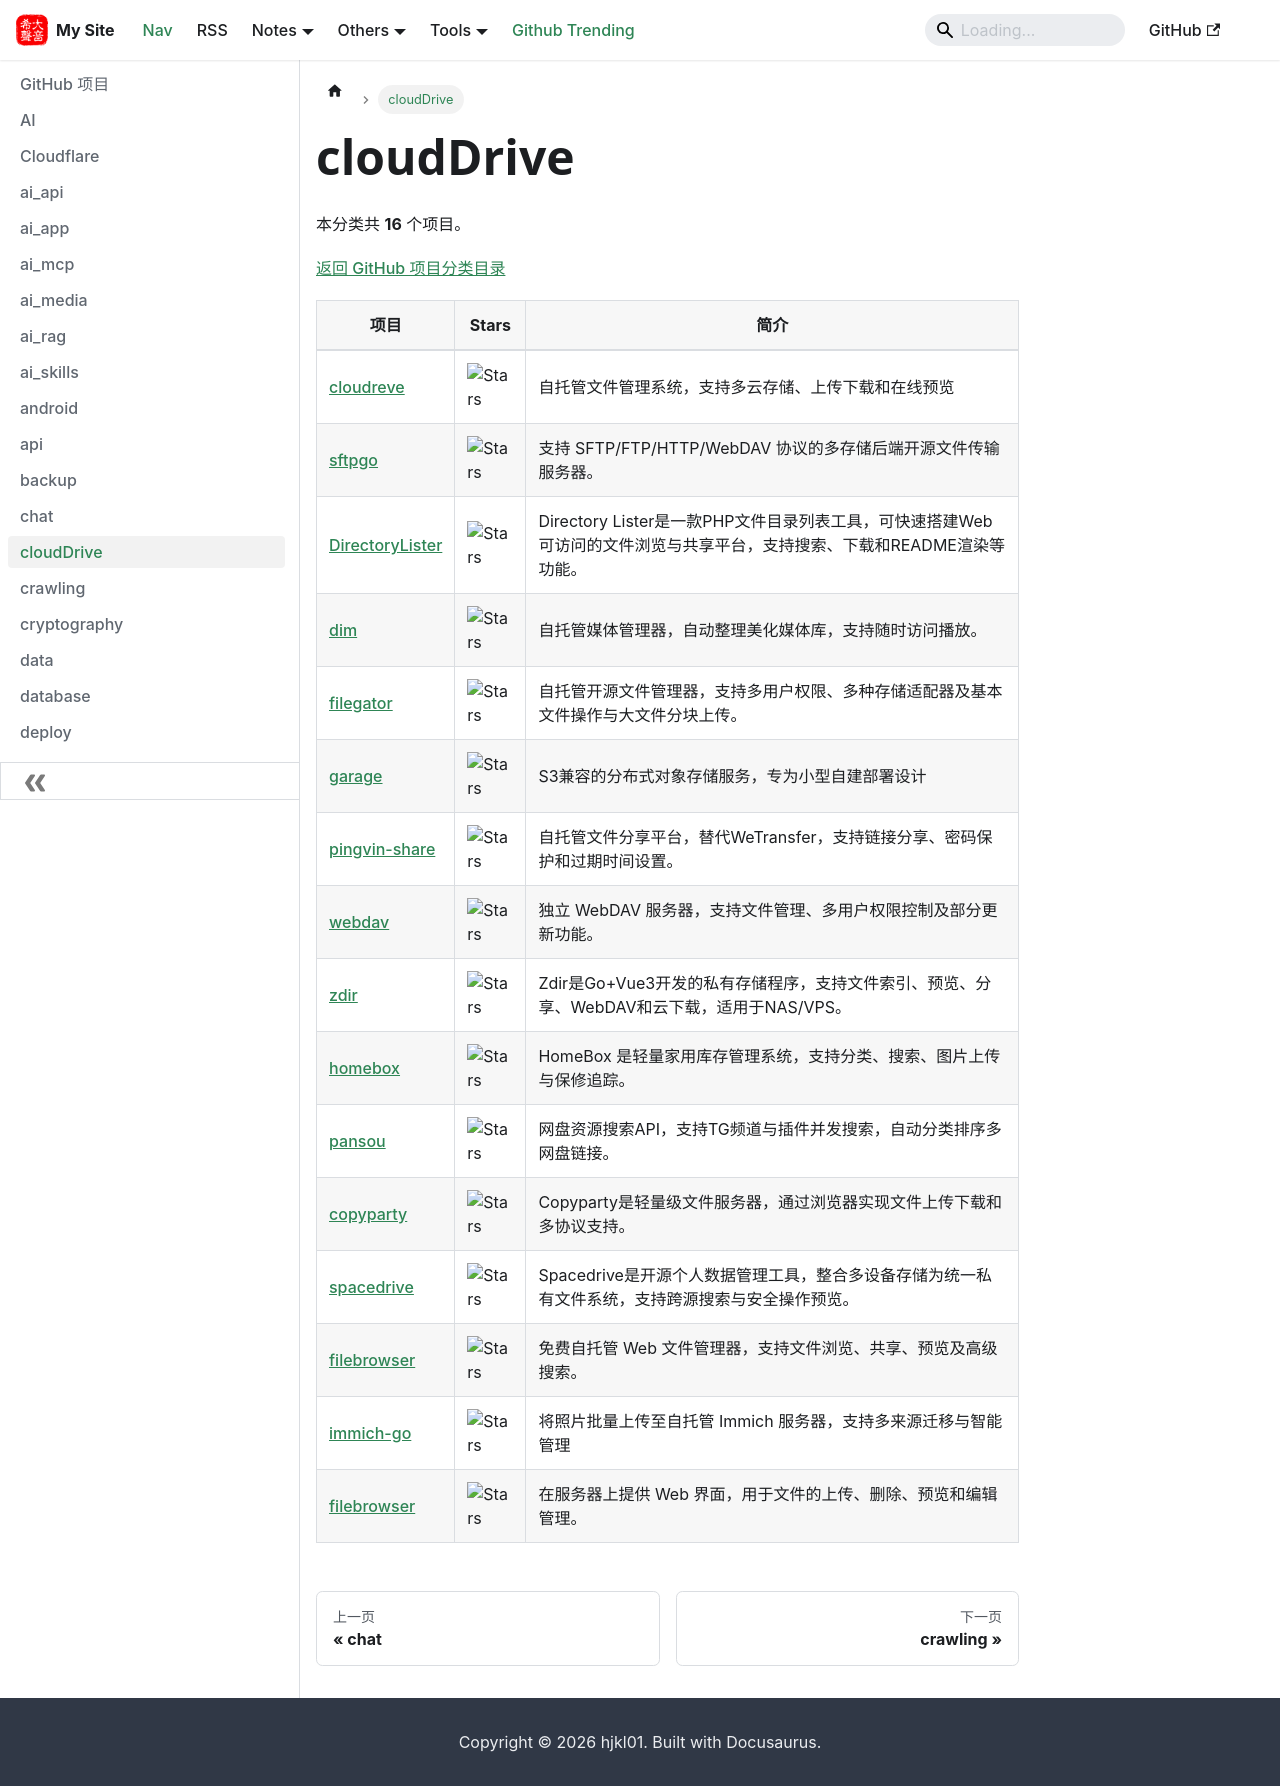

repository: hjkl01/hjkl01.github.io · page: notes/github/cloudDrive.html · generator: docusaurus

---
title: cloudDrive
sidebar_label: cloudDrive
---

<!-- 此页面由 scripts/github_projects.py 从 SQLite 自动生成，请勿手动编辑。 -->

# cloudDrive

本分类共 **16** 个项目。

[返回 GitHub 项目分类目录](/notes/github)

| 项目 | Stars | 简介 |
| --- | --- | --- |
| [cloudreve](https://github.com/cloudreve/cloudreve) | ![Stars](https://img.shields.io/github/stars/cloudreve/cloudreve?style=social) | 自托管文件管理系统，支持多云存储、上传下载和在线预览 |
| [sftpgo](https://github.com/drakkan/sftpgo) | ![Stars](https://img.shields.io/github/stars/drakkan/sftpgo?style=social) | 支持 SFTP/FTP/HTTP/WebDAV 协议的多存储后端开源文件传输服务器。 |
| [DirectoryLister](https://github.com/DirectoryLister/DirectoryLister) | ![Stars](https://img.shields.io/github/stars/DirectoryLister/DirectoryLister?style=social) | Directory Lister是一款PHP文件目录列表工具，可快速搭建Web可访问的文件浏览与共享平台，支持搜索、下载和README渲染等功能。 |
| [dim](https://github.com/Dusk-Labs/dim) | ![Stars](https://img.shields.io/github/stars/Dusk-Labs/dim?style=social) | 自托管媒体管理器，自动整理美化媒体库，支持随时访问播放。 |
| [filegator](https://github.com/filegator/filegator) | ![Stars](https://img.shields.io/github/stars/filegator/filegator?style=social) | 自托管开源文件管理器，支持多用户权限、多种存储适配器及基本文件操作与大文件分块上传。 |
| [garage](https://github.com/deuxfleurs-org/garage) | ![Stars](https://img.shields.io/github/stars/deuxfleurs-org/garage?style=social) | S3兼容的分布式对象存储服务，专为小型自建部署设计 |
| [pingvin-share](https://github.com/stonith404/pingvin-share) | ![Stars](https://img.shields.io/github/stars/stonith404/pingvin-share?style=social) | 自托管文件分享平台，替代WeTransfer，支持链接分享、密码保护和过期时间设置。 |
| [webdav](https://github.com/hacdias/webdav) | ![Stars](https://img.shields.io/github/stars/hacdias/webdav?style=social) | 独立 WebDAV 服务器，支持文件管理、多用户权限控制及部分更新功能。 |
| [zdir](https://github.com/helloxz/zdir) | ![Stars](https://img.shields.io/github/stars/helloxz/zdir?style=social) | Zdir是Go+Vue3开发的私有存储程序，支持文件索引、预览、分享、WebDAV和云下载，适用于NAS/VPS。 |
| [homebox](https://github.com/sysadminsmedia/homebox) | ![Stars](https://img.shields.io/github/stars/sysadminsmedia/homebox?style=social) | HomeBox 是轻量家用库存管理系统，支持分类、搜索、图片上传与保修追踪。 |
| [pansou](https://github.com/fish2018/pansou) | ![Stars](https://img.shields.io/github/stars/fish2018/pansou?style=social) | 网盘资源搜索API，支持TG频道与插件并发搜索，自动分类排序多网盘链接。 |
| [copyparty](https://github.com/9001/copyparty) | ![Stars](https://img.shields.io/github/stars/9001/copyparty?style=social) | Copyparty是轻量级文件服务器，通过浏览器实现文件上传下载和多协议支持。 |
| [spacedrive](https://github.com/spacedriveapp/spacedrive) | ![Stars](https://img.shields.io/github/stars/spacedriveapp/spacedrive?style=social) | Spacedrive是开源个人数据管理工具，整合多设备存储为统一私有文件系统，支持跨源搜索与安全操作预览。 |
| [filebrowser](https://github.com/gtsteffaniak/filebrowser) | ![Stars](https://img.shields.io/github/stars/gtsteffaniak/filebrowser?style=social) | 免费自托管 Web 文件管理器，支持文件浏览、共享、预览及高级搜索。 |
| [immich-go](https://github.com/simulot/immich-go) | ![Stars](https://img.shields.io/github/stars/simulot/immich-go?style=social) | 将照片批量上传至自托管 Immich 服务器，支持多来源迁移与智能管理 |
| [filebrowser](https://github.com/filebrowser/filebrowser) | ![Stars](https://img.shields.io/github/stars/filebrowser/filebrowser?style=social) | 在服务器上提供 Web 界面，用于文件的上传、删除、预览和编辑管理。 |
